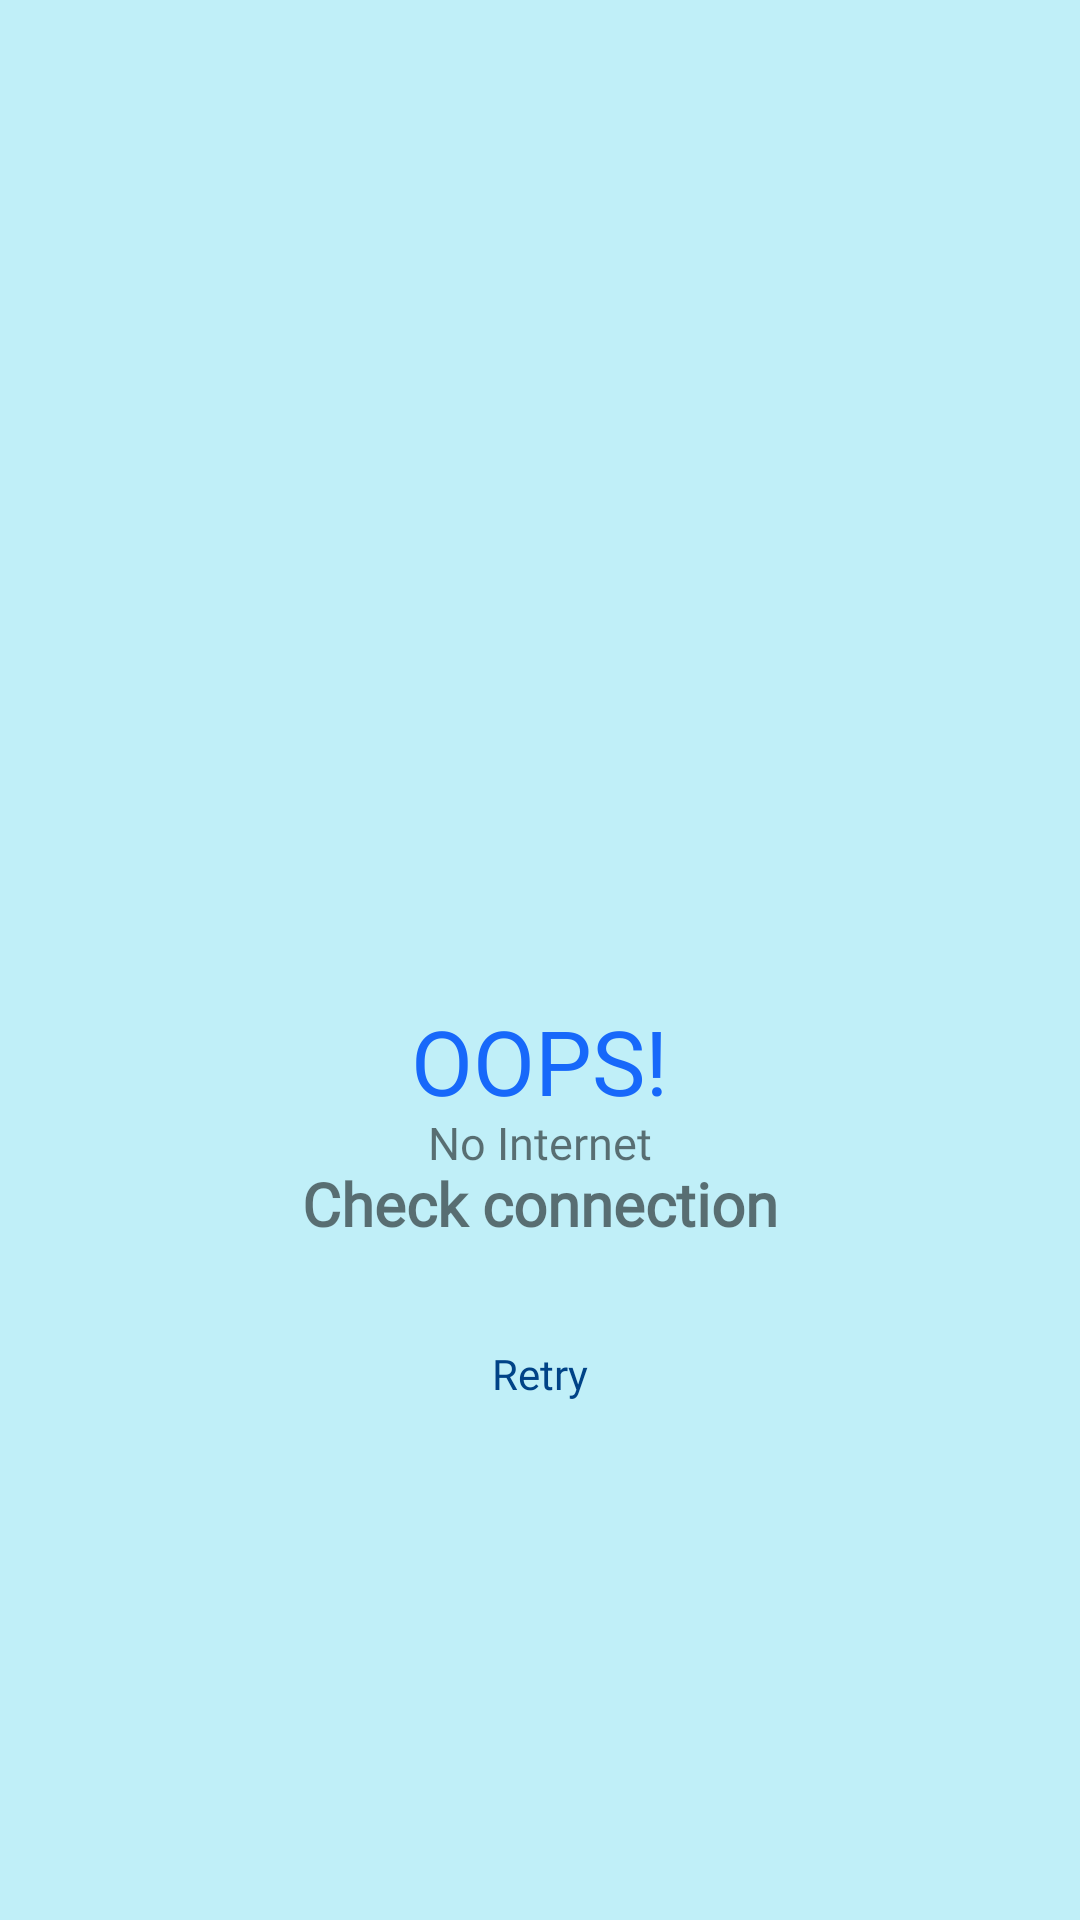

Android layout source for this screen:
<!-- AndroidManifest.xml: application theme AppTheme -->
<!-- res/layout/check_network_dialogue.xml -->
<?xml version="1.0" encoding="utf-8"?>
<RelativeLayout xmlns:android="http://schemas.android.com/apk/res/android"
    android:layout_width="match_parent"
    android:layout_height="match_parent"
    android:background="@color/is_light_blue">

    <RelativeLayout
        android:layout_centerInParent="true"
        android:layout_width="330dp"
        android:layout_height="wrap_content"
        android:paddingTop="50dp"
        android:paddingBottom="20dp"
        android:paddingLeft="10dp"
        android:paddingRight="10dp">

        <ImageView
            android:id="@+id/no_internet_logo"
            android:layout_width="150dp"
            android:layout_height="150dp"
            android:layout_centerHorizontal="true"
            android:src="@drawable/no_internet_connected"/>

        <TextView
            android:id="@+id/oops_text"
            android:layout_width="wrap_content"
            android:layout_height="wrap_content"
            android:layout_below="@+id/no_internet_logo"
            android:layout_centerHorizontal="true"
            android:fontFamily="@font/rubik_medium"
            android:includeFontPadding="false"
            android:text="@string/oops_text"
            android:textAlignment="center"
            android:textColor="@color/is_dark_blue"
            android:textSize="30sp" />

        <TextView
            android:textAlignment="center"
            android:id="@+id/network_issue_header"
            android:layout_width="wrap_content"
            android:layout_height="wrap_content"
            android:text="@string/no_internet_header"
            android:fontFamily="@font/rubik"
            android:layout_centerHorizontal="true"
            android:includeFontPadding="false"
            android:textSize="15sp"
            android:layout_below="@+id/oops_text"/>
        <TextView
            android:lineSpacingMultiplier="1"
            android:textAlignment="center"
            android:id="@+id/network_issue_body"
            android:layout_width="wrap_content"
            android:fontFamily="@font/rubik_light"
            android:layout_height="wrap_content"
            android:text="@string/no_internet_body"
            android:layout_centerHorizontal="true"
            android:includeFontPadding="false"
            android:textSize="20sp"
            android:textStyle="bold"
            android:layout_below="@+id/network_issue_header"
            />
        <androidx.appcompat.widget.AppCompatButton
            android:layout_width="wrap_content"
            android:layout_height="wrap_content"
            android:id="@+id/btn_retry"
            android:layout_marginTop="20dp"
            android:layout_centerHorizontal="true"
            android:text="@string/retry"
            android:layout_below="@+id/network_issue_body"
            android:textAllCaps="false"
            android:fontFamily="@font/rubik_light"
            android:background="@drawable/curve_corner"
            android:backgroundTint="@color/white"
            android:paddingRight="20dp"
            android:paddingLeft="20dp"
            android:textColor="@color/dash_gif_blue"
            />


    </RelativeLayout>







</RelativeLayout>
<!-- resources referenced by this layout -->
<resources>
  <color name="dash_gif_blue">#004387</color>
  <color name="is_dark_blue">#1768fa</color>
  <color name="is_light_blue">#c0eff8</color>
  <color name="white">#FFFFFFFF</color>
  <string name="no_internet_body">Check connection</string>
  <string name="no_internet_header">No Internet</string>
  <string name="oops_text">OOPS!</string>
  <string name="retry">Retry</string>
  <style name="AppTheme" parent="Theme.MaterialComponents.Light.NoActionBar.Bridge">
          <item name="android:forceDarkAllowed" tools:targetApi="q">false</item>
      </style>
</resources>
